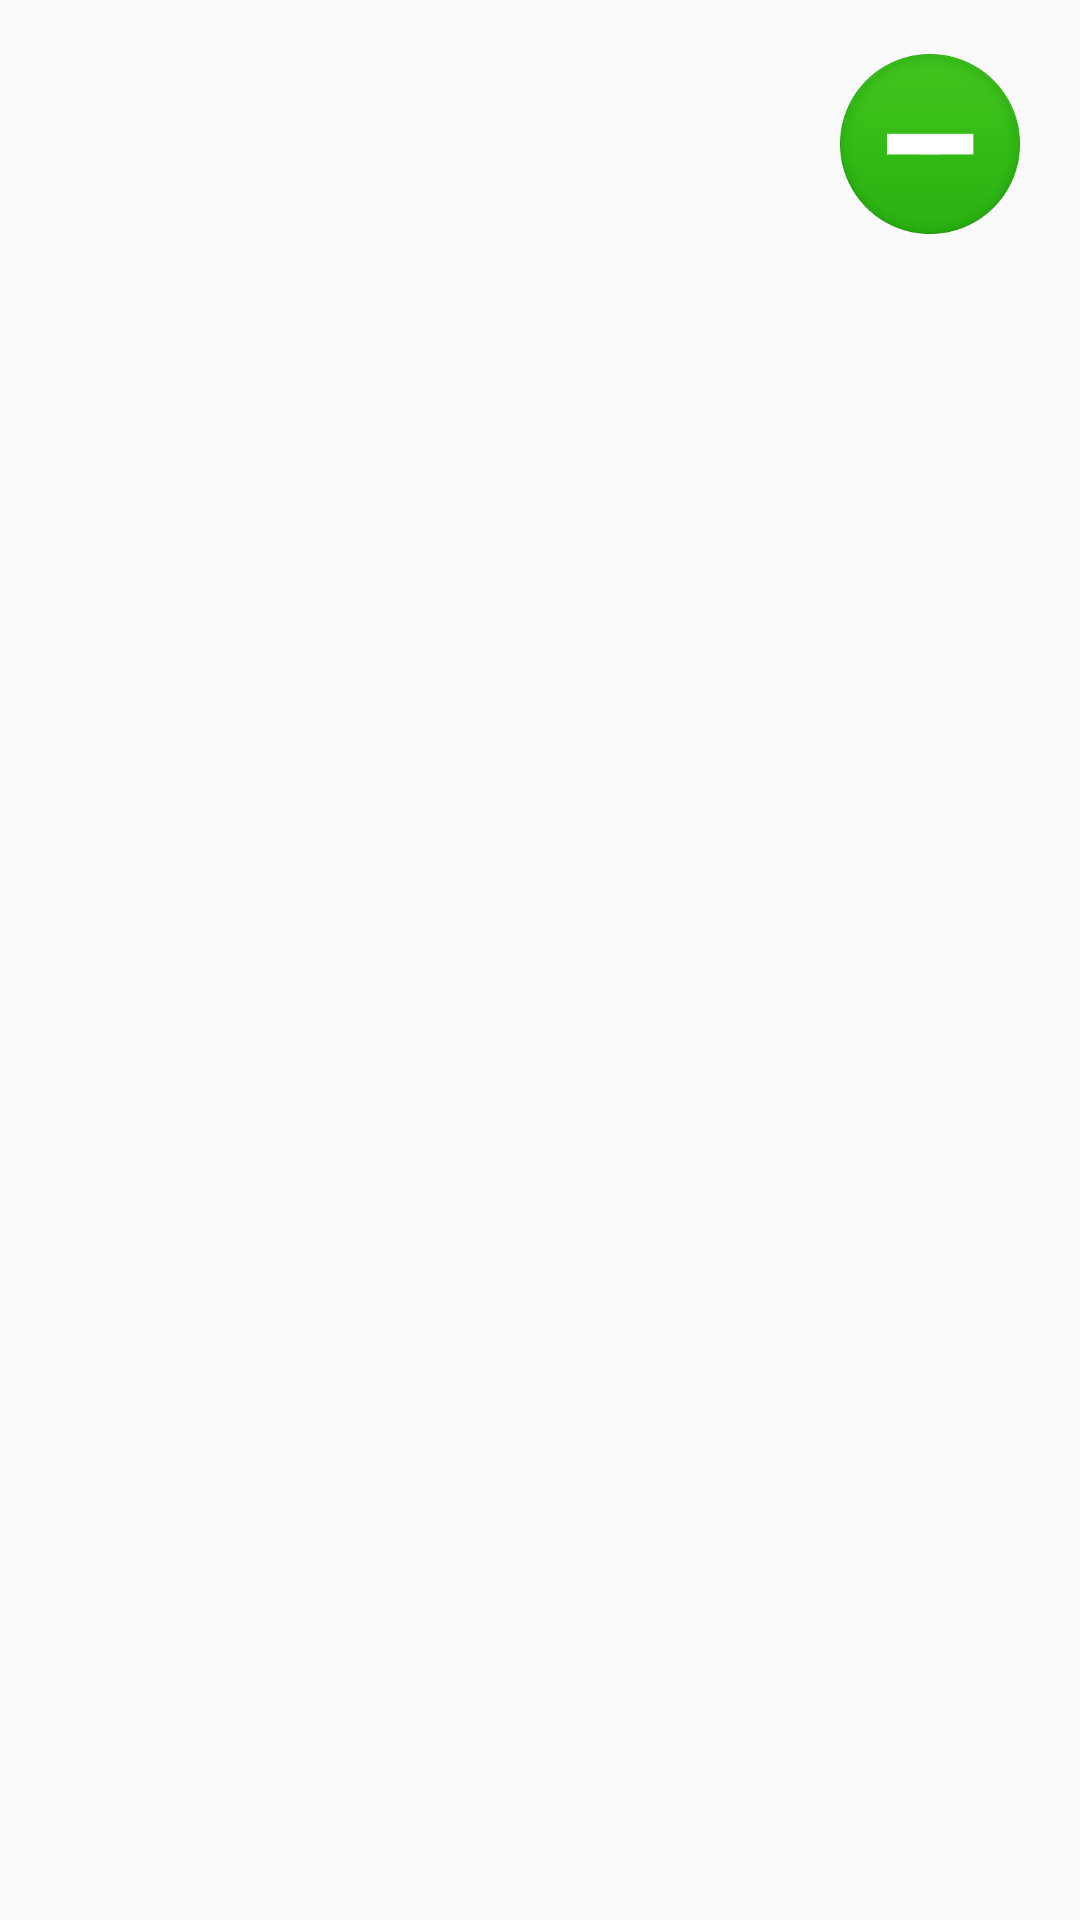

The Android layout XML behind this screen, and the referenced resources:
<!-- AndroidManifest.xml: application theme AppTheme -->
<!-- res/layout/adapter_view_row.xml -->
<?xml version="1.0" encoding="utf-8"?>
<android.support.constraint.ConstraintLayout
    xmlns:android="http://schemas.android.com/apk/res/android"
    xmlns:app="http://schemas.android.com/apk/res-auto"
    xmlns:tools="http://schemas.android.com/tools"
    android:id="@+id/parent_layout"
    android:layout_height="wrap_content"
    android:layout_width="match_parent"
    android:padding="10dp">

    
    <LinearLayout
        android:focusable="true"
        android:focusableInTouchMode="true"
        android:layout_width="0px"
        android:layout_height="0px"
        app:layout_constraintTop_toTopOf="parent"
        app:layout_constraintStart_toStartOf="parent"
    />

    <EditText
        android:id="@+id/name_textview"
        android:layout_width="0dp"
        android:layout_height="wrap_content"
        android:layout_marginEnd="@dimen/score_end_margin"
        android:textSize="@dimen/score_text_size"
        android:singleLine="true"
        android:ellipsize="end"
        android:background="@android:color/transparent"
        android:hint="Player Name"
        app:layout_constraintTop_toTopOf="parent"
        app:layout_constraintStart_toStartOf="parent"
        app:layout_constraintEnd_toStartOf="@+id/score_textview"
    />

    <TextView
        android:id="@+id/score_textview"
        tools:text="999"
        android:layout_width="120dp"
        android:layout_height="wrap_content"
        android:layout_marginEnd="@dimen/score_end_margin"
        android:gravity="end"
        android:textSize="@dimen/score_text_size"
        android:textColor="@color/black"
        app:layout_constraintEnd_toStartOf="@+id/score_plus_button"
        app:layout_constraintTop_toTopOf="parent"
    />

    <ImageButton
        android:id="@+id/score_plus_button"
        app:layout_constraintEnd_toStartOf="@+id/score_minus_button"
        app:layout_constraintTop_toTopOf="parent"
        android:layout_width="@dimen/score_button_size"
        android:layout_height="@dimen/score_button_size"
        android:layout_marginEnd="@dimen/score_end_margin"
        android:layout_marginTop="@dimen/score_top_margin"
        android:background="@drawable/plus_icon"/>

    <ImageButton
        android:id="@+id/score_minus_button"
        app:layout_constraintEnd_toEndOf="parent"
        app:layout_constraintTop_toTopOf="parent"
        android:layout_width="@dimen/score_button_size"
        android:layout_height="@dimen/score_button_size"
        android:layout_marginEnd="@dimen/score_end_margin"
        android:layout_marginTop="@dimen/score_top_margin"
        android:background="@drawable/minus_icon"/>

</android.support.constraint.ConstraintLayout>
<!-- resources referenced by this layout -->
<resources>
  <dimen name="score_button_size">60dp</dimen>
  <dimen name="score_end_margin">10dp</dimen>
  <dimen name="score_text_size">60sp</dimen>
  <dimen name="score_top_margin">8dp</dimen>
  <!-- drawable minus_icon: png bitmap (drawable, 21232 bytes) -->
  <style name="AppTheme" parent="Theme.AppCompat.Light.NoActionBar">
          
          <item name="colorPrimary">@color/colorPrimary</item>
          <item name="colorPrimaryDark">@color/colorPrimaryDark</item>
          <item name="colorAccent">@color/colorAccent</item>
      </style>
  <color name="colorPrimary">#012ABD</color>
  <color name="colorPrimaryDark">#000C57</color>
  <color name="colorAccent">#D81B1B</color>
  <!-- not gathered from this repository: default colours our renderer supplied (Android Studio template values) -->
  <color name="black">#FF000000</color>
</resources>
